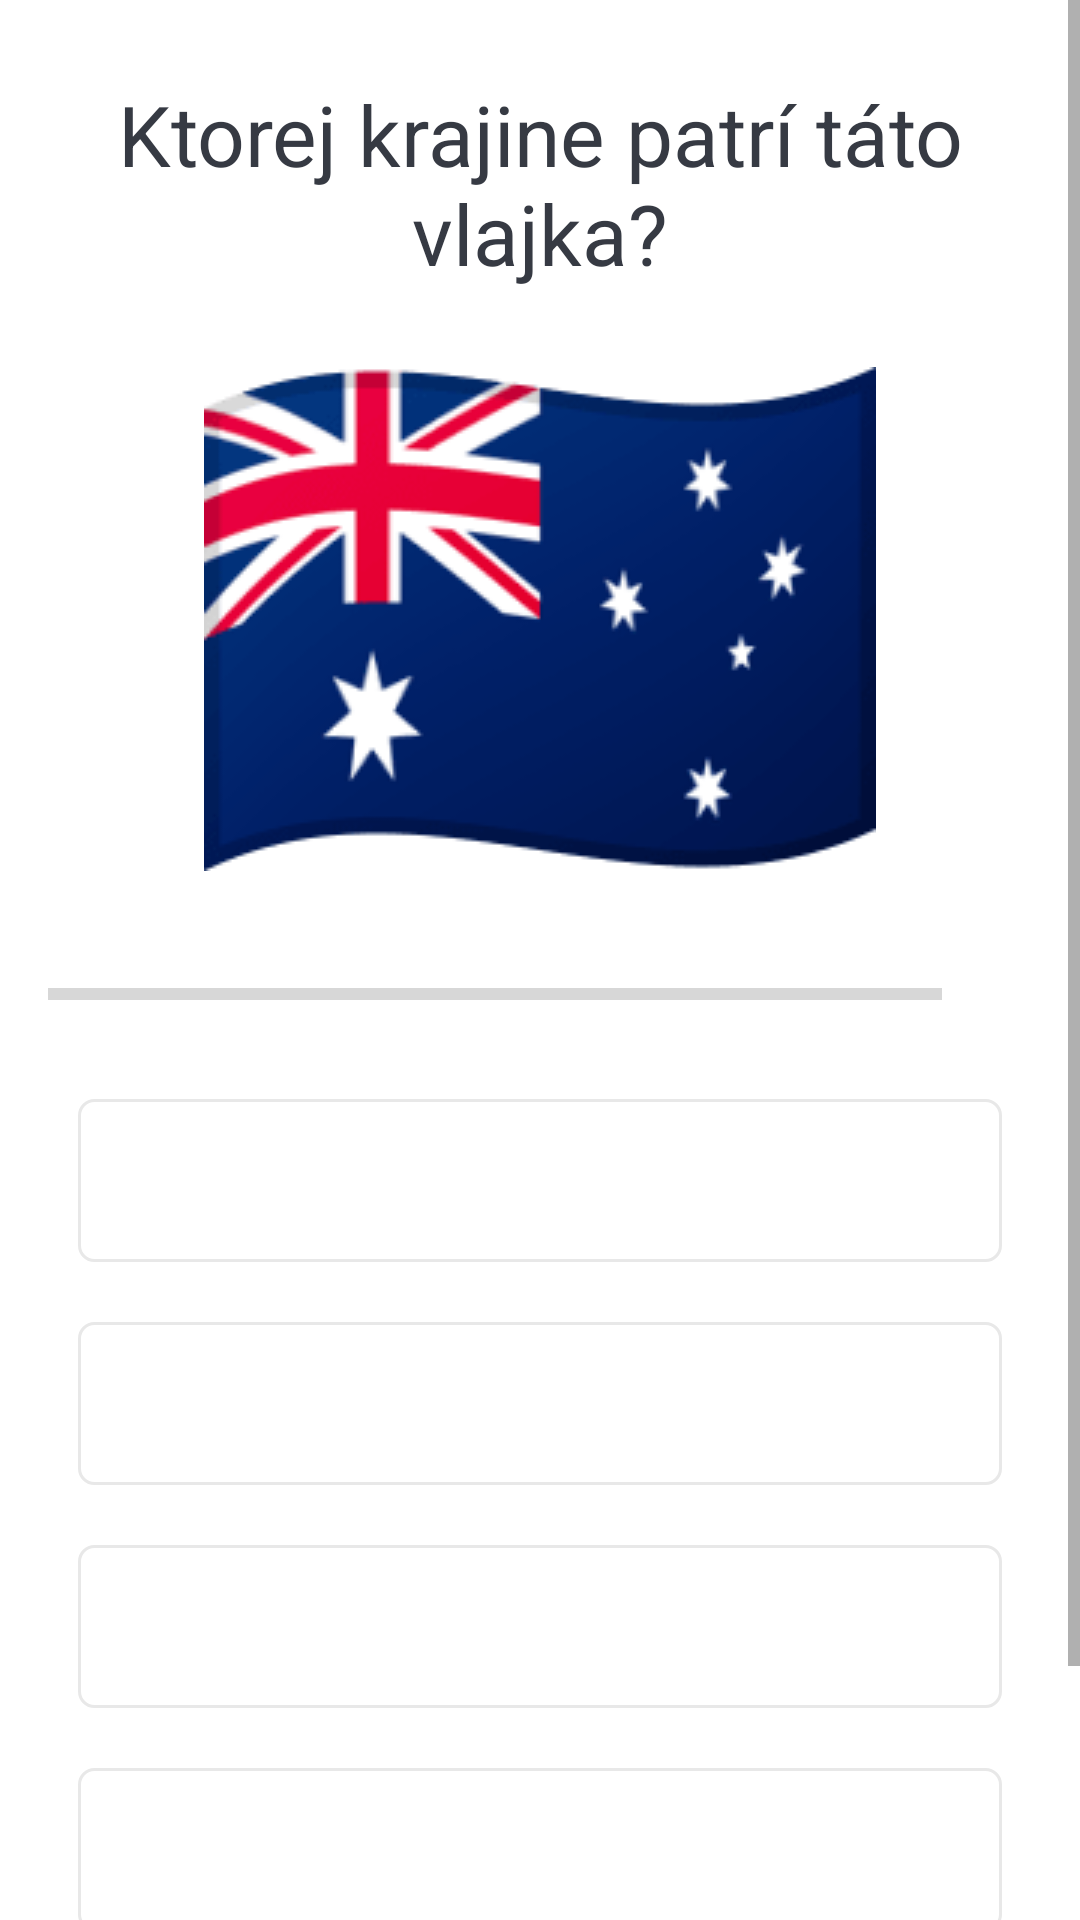

Layout XML and referenced resources for this Android screen:
<!-- AndroidManifest.xml: application theme Theme.Kviz -->
<!-- res/layout/activity_kviz.xml -->
<?xml version="1.0" encoding="utf-8"?>
<ScrollView xmlns:android="http://schemas.android.com/apk/res/android"
    xmlns:app="http://schemas.android.com/apk/res-auto"
    xmlns:tools="http://schemas.android.com/tools"
    android:layout_width="match_parent"
    android:layout_height="match_parent"
    android:fillViewport="true"
    tools:context=".Kviz">

    <LinearLayout
        android:layout_width="match_parent"
        android:layout_height="wrap_content"
        android:gravity="center"
        android:orientation="vertical"
        android:padding="16dp"

        >
        <TextView
            android:id="@+id/otazky"
            android:layout_width="match_parent"
            android:layout_height="wrap_content"
            android:layout_margin="10dp"
            android:gravity="center"
            android:textColor="@color/darkGrey"
            android:textSize="28sp"
            android:text="@string/otazka"
            >

        </TextView>

        <ImageView
            android:id="@+id/obrazok"
            android:layout_width="match_parent"
            android:layout_height="wrap_content"
            android:layout_marginTop="16dp"
            android:layout_marginLeft="35dp"
            android:layout_marginRight="35dp"


            android:src="@drawable/au"
            android:contentDescription="@string/vlajka">

        </ImageView>

        <LinearLayout
            android:id="@+id/detailyPostupu"
            android:layout_width="match_parent"
            android:layout_height="wrap_content"
            android:layout_marginTop="16dp"
            android:orientation="horizontal"
            android:gravity="center"

            >
            <ProgressBar
                android:id="@+id/postup"
                style="?android:attr/progressBarStyleHorizontal"
                android:layout_width="0dp"
                android:layout_height="wrap_content"
                android:layout_weight="1"
                android:max="10"
                android:minHeight="50dp"
                android:progress="0"
                android:indeterminate="false"
                >

            </ProgressBar>
            <TextView
                android:id="@+id/popis_progresu"
                android:layout_width="wrap_content"
                android:layout_height="wrap_content"
                android:gravity="center"
                android:padding="15dp"
                android:textColorHint="@color/lightGrey"
                android:textSize="14sp"
                tools:text="0/10"
                />

        </LinearLayout>

        <TextView
            android:id="@+id/moznost1"
            android:layout_width="match_parent"
            android:layout_height="wrap_content"
            android:layout_margin="10dp"
            android:background="@drawable/zakladny_ram"
            android:gravity="center"
            android:padding="15dp"
            android:textColor="@color/lightGrey"
            android:textSize="18sp"
            tools:text="@string/mozost1"
            >

        </TextView>

        <TextView
            android:id="@+id/moznost2"
            android:layout_width="match_parent"
            android:layout_height="wrap_content"
            android:layout_margin="10dp"
            android:background="@drawable/zakladny_ram"
            android:gravity="center"
            android:padding="15dp"
            android:textColor="@color/lightGrey"
            android:textSize="18sp"
            tools:text="@string/moznost2"
            >

        </TextView>

        <TextView
            android:id="@+id/moznost3"
            android:layout_width="match_parent"
            android:layout_height="wrap_content"
            android:layout_margin="10dp"
            android:background="@drawable/zakladny_ram"
            android:gravity="center"
            android:padding="15dp"
            android:textColor="@color/lightGrey"
            android:textSize="18sp"
            tools:text="@string/moznost3"
            >

        </TextView>

        <TextView
            android:id="@+id/moznost4"
            android:layout_width="match_parent"
            android:layout_height="wrap_content"
            android:layout_margin="10dp"
            android:background="@drawable/zakladny_ram"
            android:gravity="center"
            android:padding="15dp"
            android:textColor="@color/lightGrey"
            android:textSize="18sp"
            tools:text="@string/moznost4"
            >

        </TextView>

        <Button
            android:id="@+id/button_potvrdit"
            android:layout_width="match_parent"
            android:layout_height="wrap_content"
            android:layout_margin="10dp"
            android:background="@color/purple_700"
            android:text="@string/potvrdit"
            android:textColor="@android:color/white"
            android:textSize="18sp"
            android:textStyle="bold"

            >

        </Button>

    </LinearLayout>

</ScrollView>
<!-- resources referenced by this layout -->
<resources>
  <color name="darkGrey">#363A43</color>
  <color name="lightGrey">#7A8089</color>
  <color name="purple_700">#FF3700B3</color>
  <!-- drawable au: png bitmap (drawable, 7945 bytes) -->
  <!-- drawable zakladny_ram (drawable) -->
  <?xml version="1.0" encoding="utf-8"?>
  <shape xmlns:android="http://schemas.android.com/apk/res/android"
      android:shape="rectangle">
  
      <stroke
          android:width="1dp"
          android:color="#E8E8E8"
          />
      <solid
          android:color="@android:color/white"
          />
      <corners
          android:radius="5dp"
          />
  
  </shape>
  <string name="moznost2">Austrália</string>
  <string name="moznost3">Nový Zéland</string>
  <string name="moznost4">Ukrajina</string>
  <string name="mozost1">Island</string>
  <string name="otazka">Ktorej krajine patrí táto vlajka?</string>
  <string name="potvrdit">Potvrdiť</string>
  <string name="vlajka">vlajka</string>
  <style name="Theme.Kviz" parent="Theme.MaterialComponents.DayNight.DarkActionBar">
          
          <item name="colorPrimary">@color/purple_500</item>
          <item name="colorPrimaryVariant">@color/purple_700</item>
          <item name="colorOnPrimary">@color/white</item>
          
          <item name="colorSecondary">@color/teal_200</item>
          <item name="colorSecondaryVariant">@color/teal_700</item>
          <item name="colorOnSecondary">@color/black</item>
          
          <item name="android:statusBarColor" tools:targetApi="l">?attr/colorPrimaryVariant</item>
          
      </style>
  <color name="purple_500">#FF6200EE</color>
  <color name="white">#FFFFFFFF</color>
  <color name="teal_200">#FF03DAC5</color>
  <color name="teal_700">#FF018786</color>
  <color name="black">#FF000000</color>
</resources>
